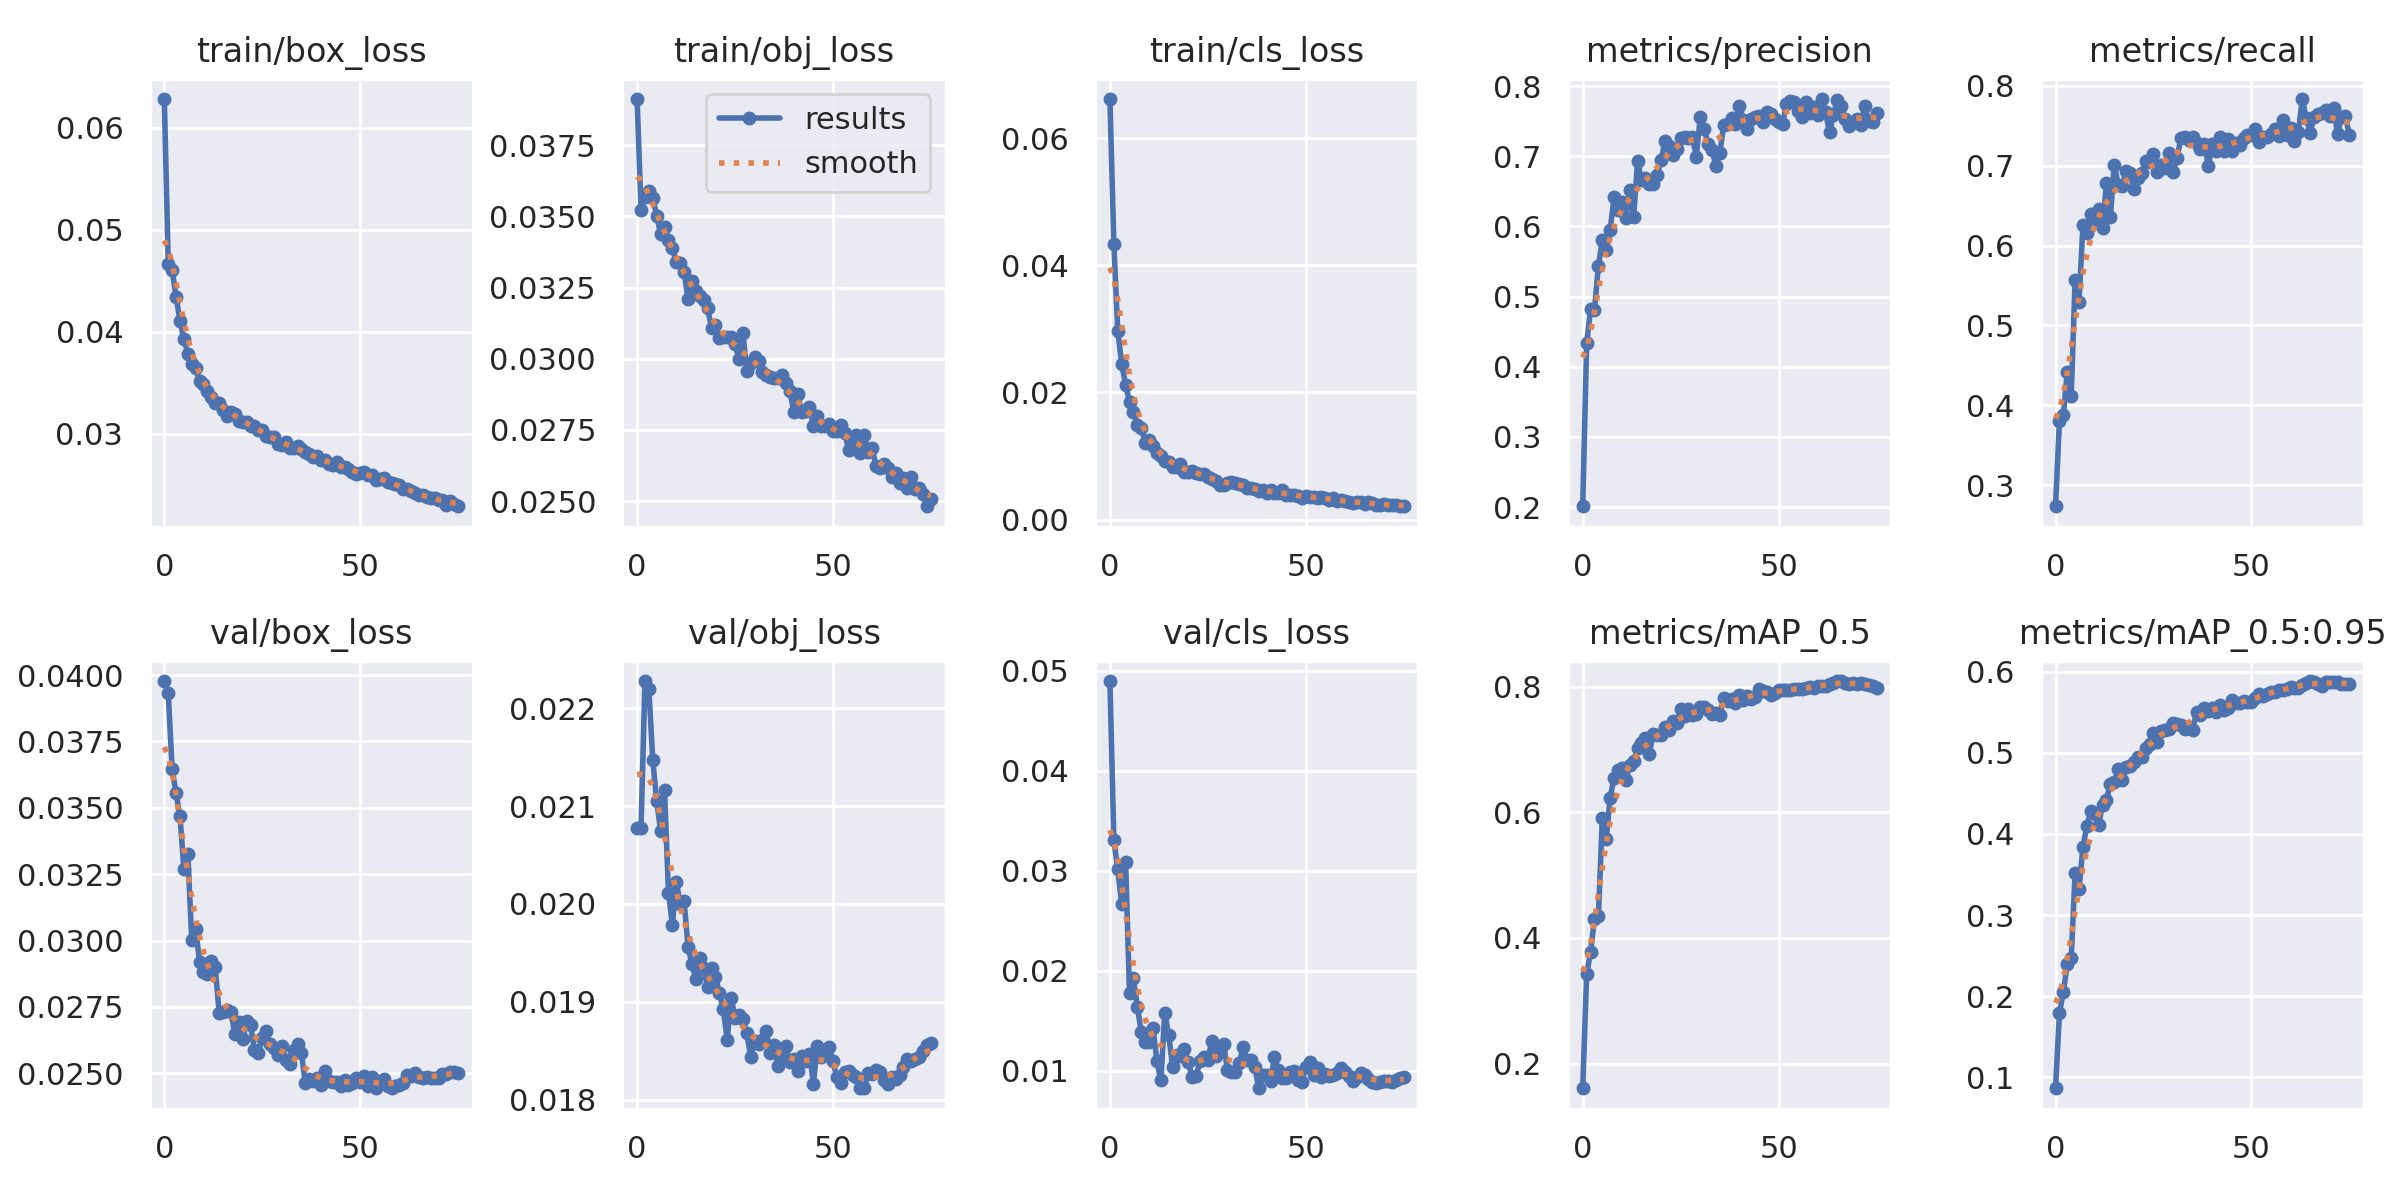

The table this chart was drawn from, first rows:
epoch, train/box_loss, train/obj_loss, train/cls_loss, metrics/precision, metrics/recall, metrics/mAP_0.5, metrics/mAP_0.5:0.95, val/box_loss, val/obj_loss, val/cls_loss, x/lr0, x/lr1, x/lr2
0, 0.06281, 0.03913, 0.06616, 0.2013, 0.2734, 0.1606, 0.08649, 0.03977, 0.02077, 0.04895, 0.07005, 0.003328, 0.003328
1, 0.0466, 0.03522, 0.04337, 0.4332, 0.3803, 0.3422, 0.1792, 0.03932, 0.02078, 0.03306, 0.03997, 0.006579, 0.006579
2, 0.04607, 0.03569, 0.02968, 0.4819, 0.3879, 0.3772, 0.2052, 0.03645, 0.02228, 0.0302, 0.009802, 0.009747, 0.009747
3, 0.04342, 0.03589, 0.0245, 0.4806, 0.4419, 0.4308, 0.2393, 0.03555, 0.02219, 0.02663, 0.009629, 0.009629, 0.009629
4, 0.04108, 0.03564, 0.02122, 0.544, 0.4121, 0.4341, 0.2469, 0.03468, 0.02147, 0.0309, 0.009629, 0.009629, 0.009629
5, 0.03929, 0.03503, 0.01854, 0.5803, 0.5567, 0.5905, 0.3518, 0.03268, 0.02105, 0.01779, 0.009505, 0.009505, 0.009505
6, 0.03787, 0.03439, 0.01698, 0.5665, 0.5295, 0.5567, 0.3321, 0.03324, 0.02075, 0.01923, 0.009381, 0.009381, 0.009381
7, 0.03682, 0.03462, 0.01492, 0.5948, 0.6257, 0.6233, 0.3842, 0.03003, 0.02116, 0.0164, 0.009258, 0.009258, 0.009258
8, 0.03644, 0.03419, 0.01448, 0.6414, 0.6153, 0.655, 0.4097, 0.03044, 0.02012, 0.01388, 0.009134, 0.009134, 0.009134
9, 0.03516, 0.03389, 0.01209, 0.6232, 0.6397, 0.6673, 0.4288, 0.02919, 0.01979, 0.01292, 0.00901, 0.00901, 0.00901
10, 0.03487, 0.03339, 0.01246, 0.635, 0.631, 0.6705, 0.424, 0.0288, 0.02023, 0.01292, 0.008886, 0.008886, 0.008886
11, 0.03422, 0.03335, 0.01161, 0.6117, 0.6462, 0.6511, 0.4115, 0.02875, 0.02, 0.01428, 0.008762, 0.008762, 0.008762
12, 0.03359, 0.03304, 0.01049, 0.652, 0.6216, 0.6754, 0.4354, 0.02923, 0.02003, 0.01097, 0.008639, 0.008639, 0.008639
13, 0.03305, 0.03209, 0.01006, 0.6138, 0.6781, 0.6809, 0.4421, 0.02899, 0.01956, 0.009033, 0.008515, 0.008515, 0.008515
14, 0.03307, 0.03275, 0.009238, 0.6931, 0.6357, 0.7016, 0.4617, 0.02726, 0.01938, 0.01577, 0.008391, 0.008391, 0.008391
15, 0.03238, 0.03239, 0.009126, 0.6657, 0.7014, 0.711, 0.4635, 0.0273, 0.01923, 0.01358, 0.008268, 0.008268, 0.008268
16, 0.0318, 0.0322, 0.008283, 0.6684, 0.6764, 0.718, 0.4798, 0.02739, 0.01945, 0.01041, 0.008144, 0.008144, 0.008144
17, 0.03212, 0.03208, 0.00828, 0.6612, 0.6742, 0.6934, 0.467, 0.02732, 0.01935, 0.01156, 0.00802, 0.00802, 0.00802
18, 0.032, 0.03177, 0.008762, 0.661, 0.6937, 0.7245, 0.482, 0.02647, 0.01915, 0.01147, 0.007896, 0.007896, 0.007896
19, 0.03128, 0.03108, 0.007549, 0.673, 0.6915, 0.7226, 0.4838, 0.02693, 0.01935, 0.01213, 0.007772, 0.007772, 0.007772
20, 0.03112, 0.03118, 0.007422, 0.6942, 0.6704, 0.7232, 0.489, 0.02628, 0.01926, 0.01085, 0.007649, 0.007649, 0.007649
21, 0.03113, 0.03075, 0.007595, 0.7216, 0.6846, 0.7356, 0.495, 0.02696, 0.01909, 0.009356, 0.007525, 0.007525, 0.007525
22, 0.03076, 0.03077, 0.007351, 0.7144, 0.6907, 0.7316, 0.4944, 0.0268, 0.01892, 0.009452, 0.007401, 0.007401, 0.007401
23, 0.03077, 0.03077, 0.007206, 0.7024, 0.7055, 0.7457, 0.5059, 0.02589, 0.01861, 0.01101, 0.007278, 0.007278, 0.007278
24, 0.03043, 0.03075, 0.007159, 0.7104, 0.7047, 0.742, 0.5108, 0.02577, 0.01904, 0.0114, 0.007154, 0.007154, 0.007154
25, 0.0304, 0.03052, 0.00676, 0.7259, 0.7146, 0.7641, 0.5245, 0.02634, 0.01884, 0.01106, 0.00703, 0.00703, 0.00703
26, 0.02983, 0.02999, 0.00644, 0.7274, 0.6926, 0.7527, 0.5138, 0.02659, 0.01887, 0.01301, 0.006906, 0.006906, 0.006906
27, 0.02965, 0.0309, 0.00604, 0.7258, 0.7008, 0.7641, 0.5272, 0.02612, 0.01883, 0.01146, 0.006783, 0.006783, 0.006783
28, 0.02975, 0.02957, 0.005493, 0.727, 0.6977, 0.7555, 0.5277, 0.02596, 0.01868, 0.01207, 0.006659, 0.006659, 0.006659
29, 0.02901, 0.02985, 0.005505, 0.6994, 0.7164, 0.757, 0.5298, 0.0257, 0.01844, 0.0127, 0.006535, 0.006535, 0.006535
30, 0.02888, 0.03006, 0.005778, 0.7562, 0.6919, 0.7679, 0.5372, 0.02601, 0.0186, 0.01009, 0.006411, 0.006411, 0.006411
31, 0.02921, 0.02993, 0.005958, 0.7395, 0.7096, 0.7667, 0.536, 0.02549, 0.01857, 0.009876, 0.006287, 0.006287, 0.006287
32, 0.02861, 0.02952, 0.005675, 0.7169, 0.7342, 0.763, 0.5347, 0.02534, 0.01861, 0.009897, 0.006164, 0.006164, 0.006164
33, 0.02866, 0.02942, 0.005635, 0.7096, 0.7362, 0.756, 0.5298, 0.02588, 0.0187, 0.01078, 0.00604, 0.00604, 0.00604
34, 0.02877, 0.02936, 0.00548, 0.6856, 0.7318, 0.7586, 0.5322, 0.02611, 0.01847, 0.01233, 0.005916, 0.005916, 0.005916
35, 0.0285, 0.02932, 0.004905, 0.7041, 0.7359, 0.7542, 0.5276, 0.02575, 0.01856, 0.01106, 0.005792, 0.005792, 0.005792
36, 0.02819, 0.02933, 0.004931, 0.7452, 0.7281, 0.7814, 0.5506, 0.02463, 0.01835, 0.01108, 0.005669, 0.005669, 0.005669
37, 0.02802, 0.02942, 0.004836, 0.7453, 0.7207, 0.7776, 0.5471, 0.02478, 0.01843, 0.01036, 0.005545, 0.005545, 0.005545
38, 0.02771, 0.02915, 0.004548, 0.7544, 0.7272, 0.7809, 0.5552, 0.02472, 0.01855, 0.008253, 0.005421, 0.005421, 0.005421
39, 0.02779, 0.02886, 0.004582, 0.7456, 0.7002, 0.7738, 0.5517, 0.02483, 0.01838, 0.009594, 0.005298, 0.005298, 0.005298
40, 0.02742, 0.02813, 0.00417, 0.7717, 0.727, 0.7873, 0.5552, 0.02457, 0.01842, 0.00962, 0.005174, 0.005174, 0.005174
41, 0.02749, 0.02876, 0.004645, 0.7523, 0.718, 0.779, 0.5506, 0.02508, 0.0183, 0.009014, 0.00505, 0.00505, 0.00505
42, 0.02701, 0.02813, 0.004199, 0.7393, 0.736, 0.7858, 0.5589, 0.0247, 0.01844, 0.01133, 0.004926, 0.004926, 0.004926
43, 0.02693, 0.02815, 0.004224, 0.753, 0.7186, 0.7808, 0.5529, 0.02467, 0.0184, 0.01004, 0.004803, 0.004803, 0.004803
44, 0.02726, 0.02829, 0.004639, 0.7565, 0.7336, 0.7832, 0.5552, 0.02466, 0.01847, 0.009246, 0.004679, 0.004679, 0.004679
45, 0.02677, 0.02764, 0.0039, 0.7576, 0.719, 0.796, 0.5654, 0.0245, 0.01817, 0.009306, 0.004555, 0.004555, 0.004555
46, 0.02678, 0.02797, 0.003911, 0.749, 0.7284, 0.7923, 0.5615, 0.02475, 0.01855, 0.009885, 0.004431, 0.004431, 0.004431
47, 0.02661, 0.02764, 0.003795, 0.7627, 0.7265, 0.7912, 0.5613, 0.02455, 0.01844, 0.009958, 0.004307, 0.004307, 0.004307
48, 0.0263, 0.02762, 0.003768, 0.76, 0.7342, 0.7868, 0.5641, 0.02465, 0.01846, 0.009123, 0.004184, 0.004184, 0.004184
49, 0.02608, 0.02771, 0.003402, 0.7533, 0.739, 0.7901, 0.5628, 0.0248, 0.01854, 0.008888, 0.00406, 0.00406, 0.00406
50, 0.02618, 0.02746, 0.003746, 0.7495, 0.7379, 0.7946, 0.5621, 0.02466, 0.0184, 0.01041, 0.003936, 0.003936, 0.003936
51, 0.0263, 0.02746, 0.00361, 0.7459, 0.746, 0.7939, 0.5673, 0.0249, 0.01823, 0.01083, 0.003812, 0.003812, 0.003812
52, 0.02595, 0.02768, 0.003547, 0.7745, 0.7299, 0.7953, 0.5719, 0.0245, 0.01818, 0.009606, 0.003689, 0.003689, 0.003689
53, 0.02601, 0.02739, 0.003331, 0.7785, 0.7363, 0.7939, 0.5696, 0.02486, 0.01828, 0.01032, 0.003565, 0.003565, 0.003565
54, 0.02551, 0.0268, 0.003482, 0.7771, 0.7359, 0.7967, 0.573, 0.02443, 0.01829, 0.009385, 0.003441, 0.003441, 0.003441
55, 0.02563, 0.02702, 0.003321, 0.7643, 0.7395, 0.7967, 0.5751, 0.0246, 0.01826, 0.009716, 0.003318, 0.003318, 0.003318
56, 0.02565, 0.02733, 0.003134, 0.7554, 0.7459, 0.7962, 0.5752, 0.02479, 0.01824, 0.009447, 0.003194, 0.003194, 0.003194
57, 0.02534, 0.02669, 0.003422, 0.7776, 0.7373, 0.7984, 0.5778, 0.02453, 0.01812, 0.009574, 0.00307, 0.00307, 0.00307
58, 0.02516, 0.02732, 0.002985, 0.7619, 0.7575, 0.7986, 0.5776, 0.02446, 0.01812, 0.009756, 0.002946, 0.002946, 0.002946
59, 0.02512, 0.02672, 0.003008, 0.7706, 0.7382, 0.7969, 0.5792, 0.02454, 0.01827, 0.01026, 0.002822, 0.002822, 0.002822
... 16 more rows
